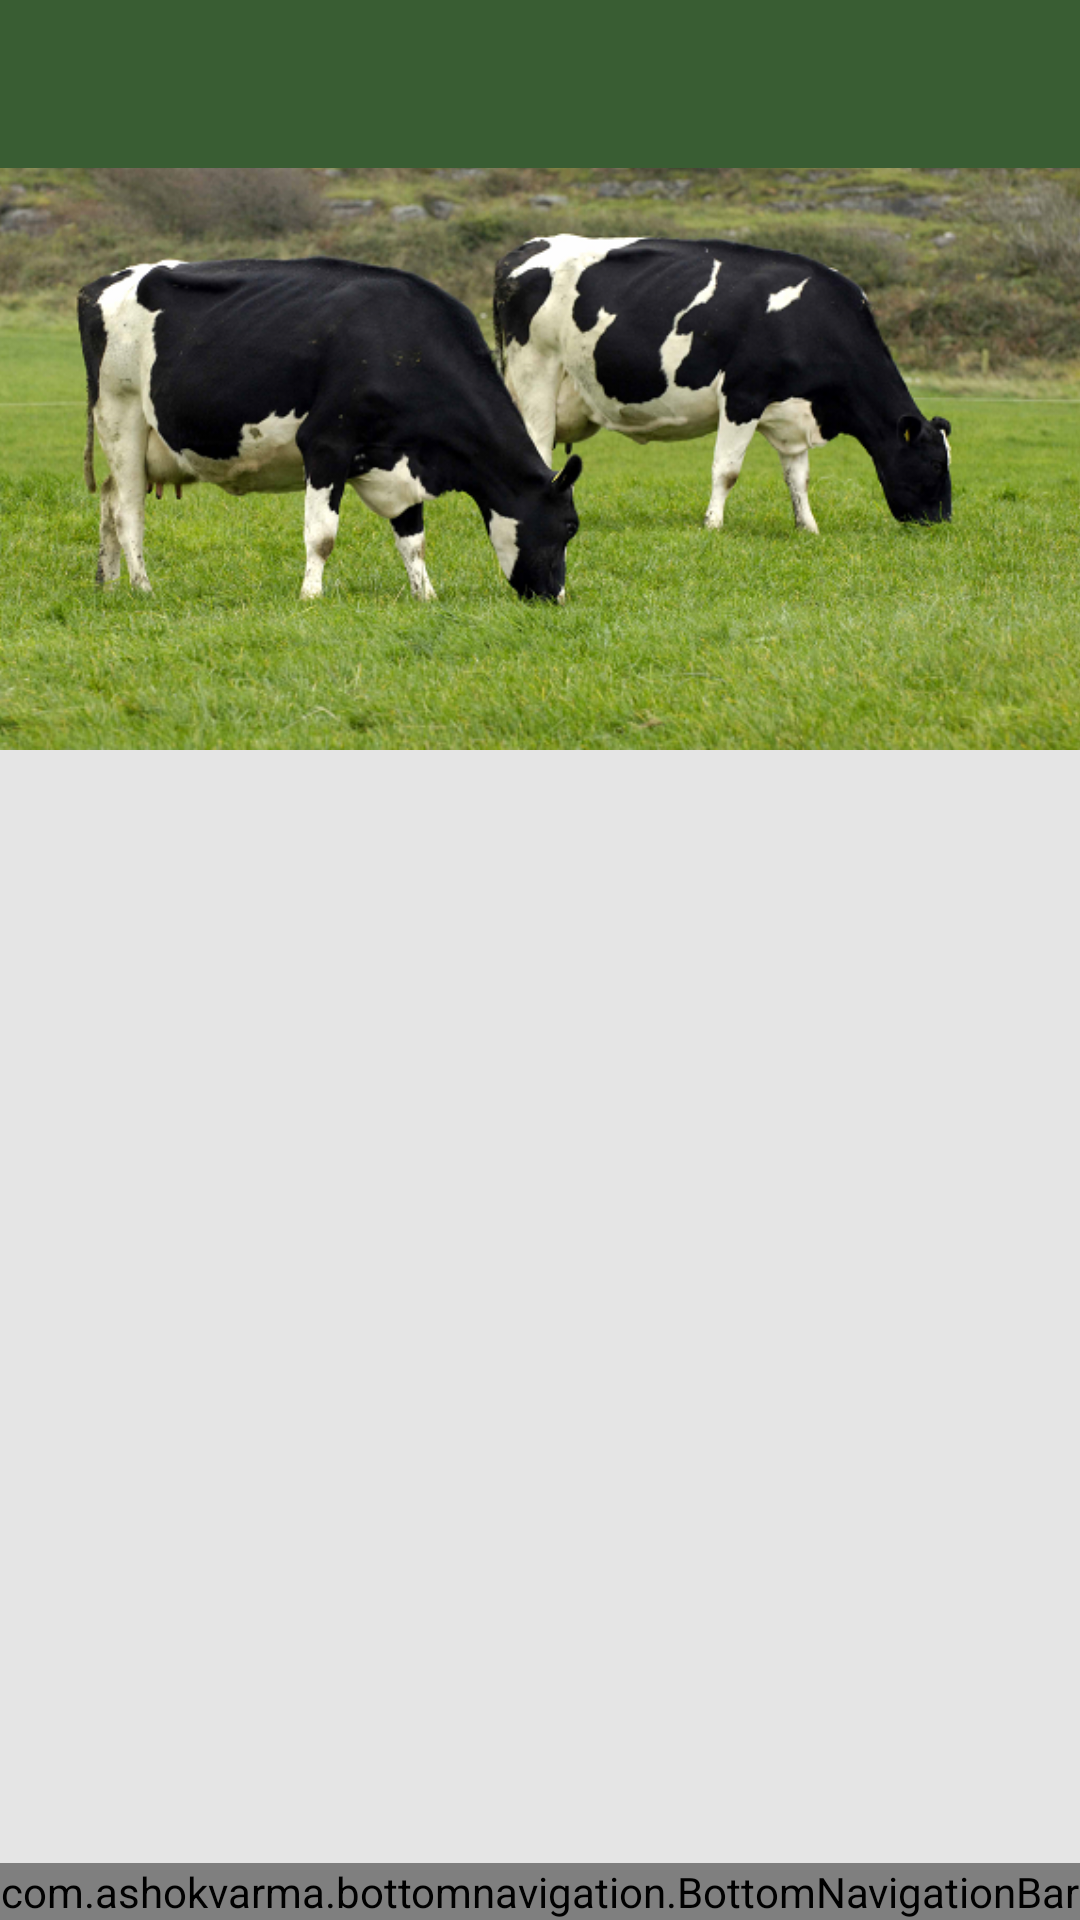

Produce the Android XML layout that renders to this screen, including the resource entries it uses.
<!-- AndroidManifest.xml: activity theme ATheme -->
<!-- res/layout/activity_demo.xml -->
<?xml version="1.0" encoding="utf-8"?>
<android.support.design.widget.CoordinatorLayout
    xmlns:android="http://schemas.android.com/apk/res/android"
    xmlns:app="http://schemas.android.com/apk/res-auto"
    xmlns:tools="http://schemas.android.com/tools"
    android:layout_width="match_parent"
    android:layout_height="match_parent"
    android:fitsSystemWindows="true"
    android:background="@color/colorBackground"
    tools:context="com.example.muhwezidenisliam.breedingapp.activities.DemoActivity">


  <android.support.design.widget.AppBarLayout
      android:layout_width="match_parent"
      android:layout_height="wrap_content"
      android:theme="@style/AppTheme.AppBarOverlay">

    <android.support.design.widget.CollapsingToolbarLayout
        android:id="@+id/collapsing_toolbar"
        android:layout_width="match_parent"
        android:layout_height="match_parent"
        app:contentScrim="?attr/colorPrimary"
        android:fitsSystemWindows="true"
        app:layout_scrollFlags="scroll|exitUntilCollapsed">

      <ImageView
          android:id="@+id/header_image"
          android:layout_width="match_parent"
          android:src="@drawable/cow"
          android:layout_height="250dp"
          android:scaleType="centerCrop"
          android:fitsSystemWindows="true"
          app:layout_collapseMode="parallax"/>

      <android.support.v7.widget.Toolbar
          android:id="@+id/toolbar"
          android:layout_width="match_parent"
          android:layout_height="?attr/actionBarSize"
          app:layout_collapseMode="pin"
          android:background="?attr/colorPrimary"
          app:popupTheme="@style/AppTheme.PopupOverlay" />

    </android.support.design.widget.CollapsingToolbarLayout>

  </android.support.design.widget.AppBarLayout>

  <android.support.v4.widget.NestedScrollView
      android:layout_width="match_parent"
      android:layout_height="match_parent"
      android:background="#ffe5e5e5"
      app:layout_behavior="@string/appbar_scrolling_view_behavior">


    <include layout="@layout/home_recycler" />


  </android.support.v4.widget.NestedScrollView>


  <com.ashokvarma.bottomnavigation.BottomNavigationBar
      android:id="@+id/bottom_navigation_bar"
      android:layout_width="match_parent"
      android:layout_height="wrap_content"
      android:layout_gravity="bottom"/>

</android.support.design.widget.CoordinatorLayout>
<!-- res/layout/home_recycler.xml (included above) -->
<?xml version="1.0" encoding="utf-8"?>
<RelativeLayout xmlns:android="http://schemas.android.com/apk/res/android"
    android:layout_width="match_parent"
    android:layout_height="match_parent"
    android:layout_margin="4dp">

    <android.support.v7.widget.RecyclerView
        android:id="@+id/recycler_view"
        android:layout_width="match_parent"
        android:layout_height="match_parent"
        android:orientation="vertical"
        android:animationCache="true"
        android:text="Hello World!" />

</RelativeLayout>
<!-- resources referenced by this layout -->
<resources>
  <color name="colorBackground">#eeeeee</color>
  <!-- drawable cow: png bitmap (drawable, 534040 bytes) -->
  <style name="AppTheme.AppBarOverlay" parent="ThemeOverlay.AppCompat.Dark.ActionBar" />
  <style name="AppTheme.PopupOverlay" parent="ThemeOverlay.AppCompat.Light" />
  <style name="ATheme" parent="Theme.AppCompat.Light.NoActionBar">
          <item name="colorPrimary">@color/primary</item>
          <item name="colorPrimaryDark">@color/primary</item>
          <item name="colorAccent">@color/primary</item>
          <item name="windowActionBar">false</item>
          <item name="windowNoTitle">true</item>
      </style>
  <color name="primary">#395D33</color>
</resources>
